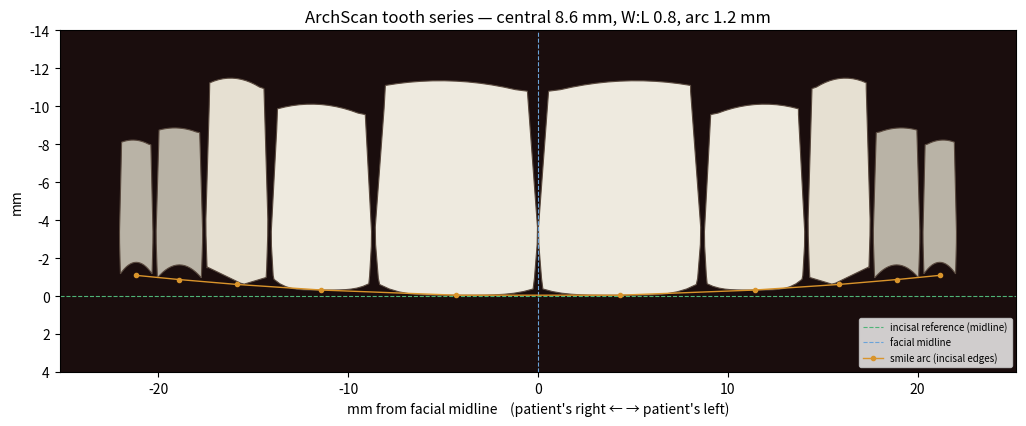

Recreate this plot in Python. (Note: this script raises an exception after producing the figure.)
"""Port of SmileDesignParameters.teeth() and SmileRenderer.toothOutline(), drawn to a
PNG so the arrangement can actually be looked at before it ships."""
import math
import matplotlib
matplotlib.use("Agg")
import matplotlib.pyplot as plt
from matplotlib.patches import Polygon

CENTRAL_W = 8.6
W_TO_L = 0.80
ARC_DEPTH = 1.2
EMBRASURE = 0.018
INCLUDE_CANINES = True
INCLUDE_PREMOLARS = True

def teeth():
    central = CENTRAL_W
    lateral = central*0.618
    canine = lateral*0.618
    # The golden ratio describes central:lateral:canine. Continuing it past the canine
    # gives 1.2 mm premolars, which no mouth has; posteriors foreshorten more gently.
    p1 = canine*0.75
    p2 = p1*0.72
    widths = [("central",central,False,False), ("lateral",lateral,False,False)]
    if INCLUDE_CANINES: widths.append(("canine",canine,True,False))
    if INCLUDE_PREMOLARS:
        widths.append(("first premolar",p1,False,True))
        widths.append(("second premolar",p2,False,True))
    lengths = {"central":central/W_TO_L, "lateral":central/W_TO_L*0.86, "canine":central/W_TO_L*0.96,
               "first premolar":central/W_TO_L*0.72, "second premolar":central/W_TO_L*0.64}
    gap = central*EMBRASURE
    cum=0.0; offs=[]
    for _,w,_,_ in widths:
        offs.append(cum+w/2); cum += w+gap
    half=max(cum,1)
    out=[]
    for side in (-1.0,1.0):
        for i,(name,w,is_can,is_post) in enumerate(widths):
            cx=side*offs[i]
            nrm=abs(cx)/half
            out.append(dict(name=name,width=w,length=lengths[name],cx=cx,
                            edge_y=-ARC_DEPTH*nrm*nrm,canine=is_can,post=is_post))
    return sorted(out,key=lambda t:t["cx"]), half

def half_width_at(hw, u):
    """u = 0 at the incisal edge, 1 at the gingival margin. The tooth is widest at the
    contact point, about a third of the way up, not at its middle."""
    if u <= 0.30:
        return hw*(0.94 + (1.00-0.94)*(u/0.30))
    return hw*(1.00 + (0.87-1.00)*((u-0.30)/0.70))

def outline(t):
    """Anticlockwise-consistent loop: incisal edge left to right, up the right side,
    gingival right to left, down the left side. Mesial/distal only decides which corner
    is rounder and where the zenith sits — never the traversal order, which is what
    made the outline cross itself."""
    hw=t["width"]/2
    gy=t["edge_y"]-t["length"]
    ms = 1.0 if t["cx"]<0 else -1.0          # +1 when mesial is toward +x
    zx = t["cx"] - ms*t["width"]*0.10
    scallop = 0.25 if t["post"] else 0.55
    ih = half_width_at(hw, 0.0)

    def edge_y_at(x):
        if t["canine"]:
            # A real canine cusp is a low point, not a fang: about half a millimetre,
            # with a shorter mesial slope than distal.
            cusp = t["cx"] + ms*t["width"]*0.10
            d = (x-cusp)/max(ih,1e-3)
            slope = 0.62 if d*ms > 0 else 1.0
            return t["edge_y"] - abs(d)*slope*0.75
        if t["post"]:
            return t["edge_y"] - t["length"]*0.10*(1-4*((x-t["cx"])/t["width"])**2)
        e=(x-t["cx"])/hw
        corner = 0.42 if e*ms>0 else 0.72     # the distal corner is the rounder one
        return t["edge_y"] - (abs(e)**4)*corner

    pts=[]
    for s_ in range(17):                      # incisal edge, left to right
        x = t["cx"]-ih + 2*ih*(s_/16)
        pts.append((x, edge_y_at(x)))
    for s_ in range(1,13):                    # right proximal, incisal to gingival
        u=s_/12
        pts.append((t["cx"]+half_width_at(hw,u), t["edge_y"]+(gy-t["edge_y"])*u))
    for s_ in range(13):                      # gingival margin, right to left
        u=s_/12
        x = t["cx"]+half_width_at(hw,1.0) - 2*half_width_at(hw,1.0)*u
        f=(x-zx)/max(t["width"],1e-3)
        pts.append((x, gy-max(0, scallop*(1-4*f*f))))
    for s_ in range(1,12):                    # left proximal, gingival back to incisal
        u=1.0-s_/12
        pts.append((t["cx"]-half_width_at(hw,u), t["edge_y"]+(gy-t["edge_y"])*u))
    return pts

ts,half = teeth()
fig,ax=plt.subplots(figsize=(11,4.2),dpi=110)
ax.set_facecolor("#1a0d0d")
for t in ts:
    p=outline(t)
    shade = "#eeeadf" if not t["post"] else "#b9b3a6"
    if t["canine"]: shade="#e6e0d2"
    ax.add_patch(Polygon(p, closed=True, facecolor=shade, edgecolor="#5a4a3f", linewidth=0.8))
# reference lines
ax.axhline(0, color="#4fb477", lw=0.8, ls="--", label="incisal reference (midline)")
ax.axvline(0, color="#6aa3d9", lw=0.8, ls="--", label="facial midline")
xs=[t["cx"] for t in ts]
ax.plot(xs,[t["edge_y"] for t in ts],"o-",color="#d9942b",ms=3,lw=1,label="smile arc (incisal edges)")
ax.set_xlim(-half-3, half+3); ax.set_ylim(-14, 4)
ax.invert_yaxis(); ax.set_aspect("equal")
ax.set_xlabel("mm from facial midline    (patient's right ← → patient's left)")
ax.set_ylabel("mm")
ax.legend(loc="lower right", fontsize=7)
ax.set_title(f"ArchScan tooth series — central {CENTRAL_W} mm, W:L {W_TO_L}, arc {ARC_DEPTH} mm")
plt.tight_layout(); plt.savefig("/tmp/claude-0/-home-user-hypercoach-lab/69f805ef-44b0-504f-ae00-a11563b1fc24/scratchpad/smile_geom.png")

print(f"{'tooth':17} {'width':>6} {'length':>7} {'centre x':>9} {'edge y':>7}")
for t in ts:
    print(f"{t['name']:17} {t['width']:6.2f} {t['length']:7.2f} {t['cx']:9.2f} {t['edge_y']:7.2f}")
print()
print(f"canine-to-canine span : {2*max(abs(t['cx'])+t['width']/2 for t in ts if t['canine']):.1f} mm")
print(f"full span (to 2nd PM) : {2*max(abs(t['cx'])+t['width']/2 for t in ts):.1f} mm")
print(f"central W:L           : {CENTRAL_W/(CENTRAL_W/W_TO_L):.3f}")
